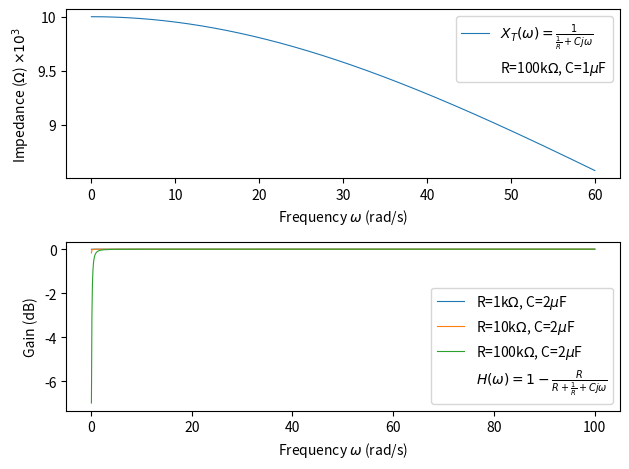

Reproduce this figure in Python.
import numpy as np
import matplotlib as mpl
import matplotlib.pyplot as plt

u = 1*10**-6
M = 1*10**6

# RF Filter for preamp Op-Amp

Rf = 0.01*M
Cf = 1*u
w = np.linspace(0.01, 60, 1000)

Xr = Rf
Xc = (1/(Cf*1j*w))
Xt = 1/((1/Xr) + (1/Xc))

reel = np.real(Xt)
imag = np.imag(Xt)
norm = np.abs(Xt)

scale_factor = 10**3
fmt = mpl.ticker.FuncFormatter(lambda x, pos: '{0:g}'.format(x/scale_factor))

fig, ax = plt.subplots(2, 1)
ax[0].plot(w, norm, linewidth=0.8, label=r"$X_T(\omega)=\frac{1}{\frac{1}{R}+Cj\omega}$")
ax[0].plot([], [], ' ', label="R=100k$\Omega$, C=1$\mu$F")
ax[0].yaxis.set_major_formatter(fmt)
ax[0].set_xlabel("Frequency $\omega$ (rad/s)")
ax[0].set_ylabel(r"Impedance ($\Omega$) $\times 10^3$")
ax[0].legend()

# Low-pass Filter post-preamp

Rlp1 = np.array([1000, 10000, 100000])
Clp1 = 2*u
w = np.linspace(0, 100, 1000)
Hw1 = []
for R in Rlp1:
    Hw1.append(1 - R/(R + (1/Clp1*1j*w)))


ax[1].plot(w, 20*np.log10(Hw1[0]), linewidth=0.8, label="R=1k$\Omega$, C=2$\mu$F")
ax[1].plot(w, 20*np.log10(Hw1[1]), linewidth=0.8, label="R=10k$\Omega$, C=2$\mu$F")
ax[1].plot(w, 20*np.log10(Hw1[2]), linewidth=0.8, label="R=100k$\Omega$, C=2$\mu$F")
ax[1].plot([], [], ' ', label=r"$H(\omega)=1-\frac{R}{R+\frac{1}{R}+Cj\omega}$")
ax[1].set_xlabel("Frequency $\omega$ (rad/s)")
ax[1].set_ylabel(r"Gain (dB)")
ax[1].legend()

# Plot

plt.tight_layout()
plt.show()


class Filter:
    def __init__(self, transferFunc):
        self.transfer = transferFunc
        self.cutoff = 0

    def get_transfer_function(self):
        return self.transfer

    def get_response(self, w):
        return self.transfer(w)

    def get_cutoff(self):
        #TODO: the function
        return self.cutoff